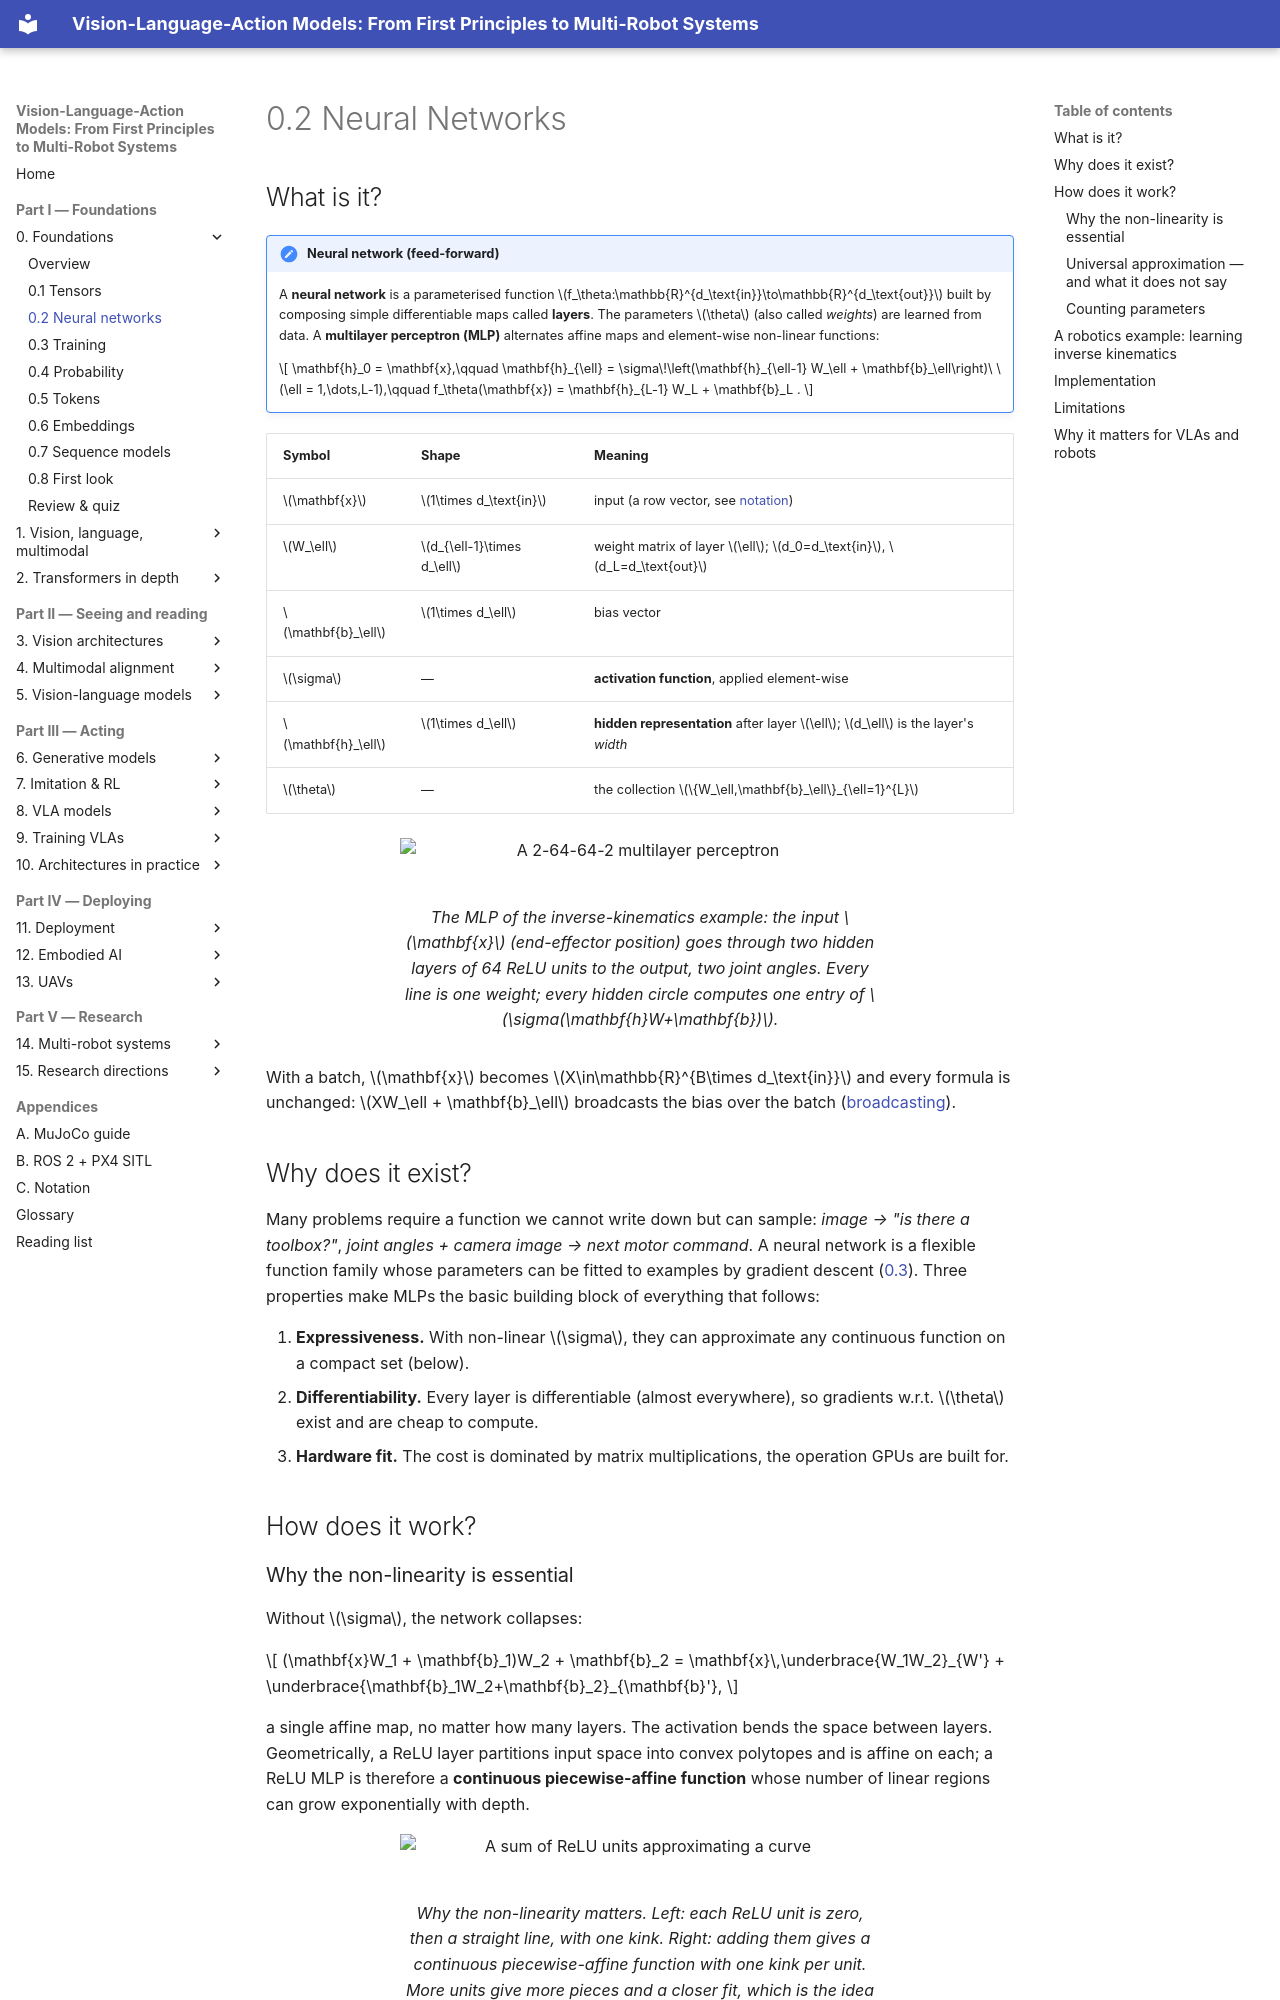

repository: invidia0/mr-vlas · page: chapters/00-foundations/neural-networks.html · generator: mkdocs

# 0.2 Neural Networks

## What is it?

!!! definition "Neural network (feed-forward)"
    A **neural network** is a parameterised function $f_\theta:\mathbb{R}^{d_\text{in}}\to\mathbb{R}^{d_\text{out}}$ built by composing simple differentiable maps called **layers**. The parameters $\theta$ (also called *weights*) are learned from data. A **multilayer perceptron (MLP)** alternates affine maps and element-wise non-linear functions:

    $$
    \mathbf{h}_0 = \mathbf{x},\qquad
    \mathbf{h}_{\ell} = \sigma\!\left(\mathbf{h}_{\ell-1} W_\ell + \mathbf{b}_\ell\right)\ \ (\ell = 1,\dots,L-1),\qquad
    f_\theta(\mathbf{x}) = \mathbf{h}_{L-1} W_L + \mathbf{b}_L .
    $$

| Symbol | Shape | Meaning |
|---|---|---|
| $\mathbf{x}$ | $1\times d_\text{in}$ | input (a row vector, see [notation](../../appendix/notation.md)) |
| $W_\ell$ | $d_{\ell-1}\times d_\ell$ | weight matrix of layer $\ell$; $d_0=d_\text{in}$, $d_L=d_\text{out}$ |
| $\mathbf{b}_\ell$ | $1\times d_\ell$ | bias vector |
| $\sigma$ | — | **activation function**, applied element-wise |
| $\mathbf{h}_\ell$ | $1\times d_\ell$ | **hidden representation** after layer $\ell$; $d_\ell$ is the layer's *width* |
| $\theta$ | — | the collection $\{W_\ell,\mathbf{b}_\ell\}_{\ell=1}^{L}$ |

<figure markdown="span">
  ![A 2-64-64-2 multilayer perceptron](../../assets/figures/mlp-diagram.svg)
  <figcaption markdown="span">The MLP of the inverse-kinematics example: the input $\mathbf{x}$ (end-effector position) goes through two hidden layers of 64 ReLU units to the output, two joint angles. Every line is one weight; every hidden circle computes one entry of $\sigma(\mathbf{h}W+\mathbf{b})$.</figcaption>
</figure>

With a batch, $\mathbf{x}$ becomes $X\in\mathbb{R}^{B\times d_\text{in}}$ and every formula is unchanged: $XW_\ell + \mathbf{b}_\ell$ broadcasts the bias over the batch ([broadcasting](tensors.md#element-wise-operations-and-broadcasting)).

## Why does it exist?

Many problems require a function we cannot write down but can sample: *image → "is there a toolbox?"*, *joint angles + camera image → next motor command*. A neural network is a flexible function family whose parameters can be fitted to examples by gradient descent ([0.3](training.md)). Three properties make MLPs the basic building block of everything that follows:

1. **Expressiveness.** With non-linear $\sigma$, they can approximate any continuous function on a compact set (below).
2. **Differentiability.** Every layer is differentiable (almost everywhere), so gradients w.r.t. $\theta$ exist and are cheap to compute.
3. **Hardware fit.** The cost is dominated by matrix multiplications, the operation GPUs are built for.

## How does it work?
